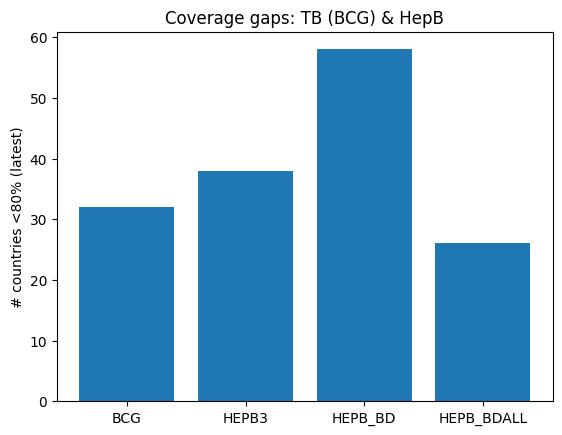

Values plotted in this chart, from the file beside it:
GROUP, CODE, NAME, YEAR, ANTIGEN, ANTIGEN_DESCRIPTION, COVERAGE_CATEGORY, COVERAGE_CATEGORY_DESCRIPTION, TARGET_NUMBER, DOSES, COVERAGE, BASE
COUNTRIES, NZL, New Zealand, 2023, BCG, BCG, ADMIN, Administrative coverage, 60778, 7929, 13.05, BCG
COUNTRIES, FJI, Fiji, 2023, BCG, BCG, ADMIN, Administrative coverage, 13424, 5079, 37.84, BCG
COUNTRIES, PNG, Papua New Guinea, 2023, BCG, BCG, ADMIN, Administrative coverage, 353333, 152537, 43.17, BCG
COUNTRIES, SDN, Sudan, 2023, BCG, BCG, ADMIN, Administrative coverage, 2042361, 1007685, 49.34, BCG
COUNTRIES, PRK, Democratic People's Republic of Korea, 2023, BCG, BCG, ADMIN, Administrative coverage, 305384, 191081, 62.57, BCG
COUNTRIES, LSO, Lesotho, 2023, BCG, BCG, ADMIN, Administrative coverage, 32702, 20755, 63.47, BCG
COUNTRIES, YEM, Yemen, 2023, BCG, BCG, ADMIN, Administrative coverage, 1254398, 802445, 63.97, BCG
COUNTRIES, PRY, Paraguay, 2023, BCG, BCG, ADMIN, Administrative coverage, 142485, 93627, 65.71, BCG
COUNTRIES, VEN, Venezuela (Bolivarian Republic of), 2023, BCG, BCG, ADMIN, Administrative coverage, 528194, 353504, 66.93, BCG
COUNTRIES, PHL, Philippines, 2023, BCG, BCG, ADMIN, Administrative coverage, 2187333, 1464515, 66.95, BCG
COUNTRIES, COG, Congo, 2023, BCG, BCG, ADMIN, Administrative coverage, 256018, 171841, 67.12, BCG
COUNTRIES, IDN, Indonesia, 2023, BCG, BCG, ADMIN, Administrative coverage, 4438677, 3036525, 68.41, BCG
COUNTRIES, ARG, Argentina, 2023, BCG, BCG, ADMIN, Administrative coverage, 494208, 339846, 68.77, BCG
COUNTRIES, GAB, Gabon, 2023, BCG, BCG, ADMIN, Administrative coverage, 84525, 58561, 69.28, BCG
COUNTRIES, BDI, Burundi, 2023, BCG, BCG, ADMIN, Administrative coverage, 615578, 431149, 70.04, BCG
COUNTRIES, ERI, Eritrea, 2023, BCG, BCG, ADMIN, Administrative coverage, 111830, 79500, 71.09, BCG
COUNTRIES, HND, Honduras, 2023, BCG, BCG, ADMIN, Administrative coverage, 201319, 144505, 71.78, BCG
COUNTRIES, COM, Comoros, 2023, BCG, BCG, ADMIN, Administrative coverage, 26101, 18760, 71.87, BCG
COUNTRIES, EST, Estonia, 2023, BCG, BCG, ADMIN, Administrative coverage, 11817, 8537, 72.24, BCG
COUNTRIES, BOL, Bolivia (Plurinational State of), 2023, BCG, BCG, ADMIN, Administrative coverage, 237693, 175255, 73.73, BCG
COUNTRIES, BWA, Botswana, 2023, BCG, BCG, ADMIN, Administrative coverage, 58489, 43649, 74.63, BCG
WB_LONG, WB_LONG_LIC, Low income, 2023, BCG, BCG, WUENIC, WHO/UNICEF Estimates of National Immuniz…, 25286085, 19121319, 76.0, BCG
WB_SHORT, WB_SHORT_LIC, Low income, 2023, BCG, BCG, WUENIC, WHO/UNICEF Estimates of National Immuniz…, 25286085, 19121319, 76.0, BCG
COUNTRIES, GMB, Gambia, 2023, BCG, BCG, ADMIN, Administrative coverage, 93465, 71226, 76.21, BCG
COUNTRIES, FSM, Micronesia (Federated States of), 2023, BCG, BCG, ADMIN, Administrative coverage, 1694, 1296, 76.51, BCG
COUNTRIES, SYR, Syrian Arab Republic, 2023, BCG, BCG, ADMIN, Administrative coverage, 573944, 442951, 77.18, BCG
COUNTRIES, TGO, Togo, 2023, BCG, BCG, ADMIN, Administrative coverage, 372676, 287665, 77.19, BCG
COUNTRIES, SLE, Sierra Leone, 2023, BCG, BCG, ADMIN, Administrative coverage, 347584, 271671, 78.16, BCG
COUNTRIES, TUN, Tunisia, 2023, BCG, BCG, ADMIN, Administrative coverage, 147114, 115622, 78.59, BCG
COUNTRIES, ZAF, South Africa, 2023, BCG, BCG, ADMIN, Administrative coverage, 1135768, 894857, 78.79, BCG
COUNTRIES, BRA, Brazil, 2023, BCG, BCG, ADMIN, Administrative coverage, 2534306, 2004532, 79.1, BCG
COUNTRIES, MNE, Montenegro, 2023, BCG, BCG, ADMIN, Administrative coverage, 6897, 5515, 79.96, BCG
COUNTRIES, PRK, Democratic People's Republic of Korea, 2023, HEPB3, HepB, 3rd dose, ADMIN, Administrative coverage, 302551, 49288, 16.29, HEPB3
COUNTRIES, PNG, Papua New Guinea, 2023, HEPB3, HepB, 3rd dose, ADMIN, Administrative coverage, 323047, 128695, 39.84, HEPB3
COUNTRIES, ROU, Romania, 2023, HEPB3, HepB, 3rd dose, ADMIN, Administrative coverage, 131873, 53331, 40.44, HEPB3
COUNTRIES, MNE, Montenegro, 2023, HEPB3, HepB, 3rd dose, ADMIN, Administrative coverage, 7268, 3034, 41.74, HEPB3
COUNTRIES, LTU, Lithuania, 2023, HEPB3, HepB, 3rd dose, ADMIN, Administrative coverage, 18476, 8577, 46.42, HEPB3
COUNTRIES, VEN, Venezuela (Bolivarian Republic of), 2023, HEPB3, HepB, 3rd dose, ADMIN, Administrative coverage, 528194, 285467, 54.05, HEPB3
COUNTRIES, DMA, Dominica, 2023, HEPB3, HepB, 3rd dose, ADMIN, Administrative coverage, 658.0, 370.0, 56.23, HEPB3
COUNTRIES, LBN, Lebanon, 2023, HEPB3, HepB, 3rd dose, ADMIN, Administrative coverage, 94153, 59514, 63.21, HEPB3
COUNTRIES, VNM, Viet Nam, 2023, HEPB3, HepB, 3rd dose, ADMIN, Administrative coverage, 1267834, 822838, 64.9, HEPB3
COUNTRIES, ARG, Argentina, 2023, HEPB3, HepB, 3rd dose, ADMIN, Administrative coverage, 494208, 327126, 66.19, HEPB3
COUNTRIES, PAN, Panama, 2023, HEPB3, HepB, 3rd dose, ADMIN, Administrative coverage, 59455, 39501, 66.44, HEPB3
COUNTRIES, BOL, Bolivia (Plurinational State of), 2023, HEPB3, HepB, 3rd dose, ADMIN, Administrative coverage, 237693, 160411, 67.49, HEPB3
WB_LONG, WB_LONG_LIC, Low income, 2023, HEPB3, HepB, 3rd dose, WUENIC, WHO/UNICEF Estimates of National Immuniz…, 24387752, 16620440, 68.0, HEPB3
WB_SHORT, WB_SHORT_LIC, Low income, 2023, HEPB3, HepB, 3rd dose, WUENIC, WHO/UNICEF Estimates of National Immuniz…, 24387752, 16620440, 68.0, HEPB3
UNICEF_REGIONS, UNICEF_REGIONS_WCARO, West and Central Africa, 2023, HEPB3, HepB, 3rd dose, WUENIC, WHO/UNICEF Estimates of National Immuniz…, 20457110, 14116362, 69.0, HEPB3
COUNTRIES, GAB, Gabon, 2023, HEPB3, HepB, 3rd dose, ADMIN, Administrative coverage, 79453, 55252, 69.54, HEPB3
COUNTRIES, EST, Estonia, 2023, HEPB3, HepB, 3rd dose, ADMIN, Administrative coverage, 13825, 9953, 71.99, HEPB3
COUNTRIES, SYR, Syrian Arab Republic, 2023, HEPB3, HepB, 3rd dose, ADMIN, Administrative coverage, 573944, 414814, 72.27, HEPB3
COUNTRIES, HND, Honduras, 2023, HEPB3, HepB, 3rd dose, ADMIN, Administrative coverage, 201319, 146448, 72.74, HEPB3
COUNTRIES, GNQ, Equatorial Guinea, 2023, HEPB3, HepB, 3rd dose, ADMIN, Administrative coverage, 20550, 15118, 73.57, HEPB3
DEVELOPMENT_STATUS, LEAST_DEVELOPED, Least developed, 2023, HEPB3, HepB, 3rd dose, WUENIC, WHO/UNICEF Estimates of National Immuniz…, 35217996, 25970129, 74.0, HEPB3
WHO_REGIONS, AFR, African Region, 2023, HEPB3, HepB, 3rd dose, WUENIC, WHO/UNICEF Estimates of National Immuniz…, 38701573, 28789815, 74.0, HEPB3
COUNTRIES, LCA, Saint Lucia, 2023, HEPB3, HepB, 3rd dose, ADMIN, Administrative coverage, 1740, 1289, 74.08, HEPB3
COUNTRIES, MNP, Northern Mariana Islands, 2023, HEPB3, HepB, 3rd dose, ADMIN, Administrative coverage, 581.0, 432.0, 74.35, HEPB3
COUNTRIES, COM, Comoros, 2023, HEPB3, HepB, 3rd dose, ADMIN, Administrative coverage, 23491, 17527, 74.61, HEPB3
COUNTRIES, AGO, Angola, 2023, HEPB3, HepB, 3rd dose, ADMIN, Administrative coverage, 1154497, 870073, 75.36, HEPB3
COUNTRIES, MMR, Myanmar, 2023, HEPB3, HepB, 3rd dose, ADMIN, Administrative coverage, 937088, 708186, 75.57, HEPB3
COUNTRIES, BIH, Bosnia and Herzegovina, 2023, HEPB3, HepB, 3rd dose, ADMIN, Administrative coverage, 25837, 19806, 76.7, HEPB3
... 94 more rows
